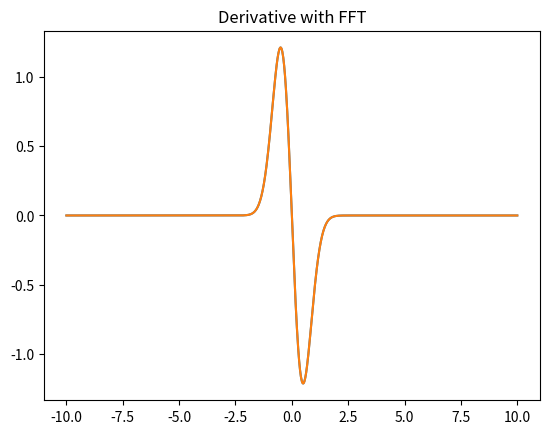
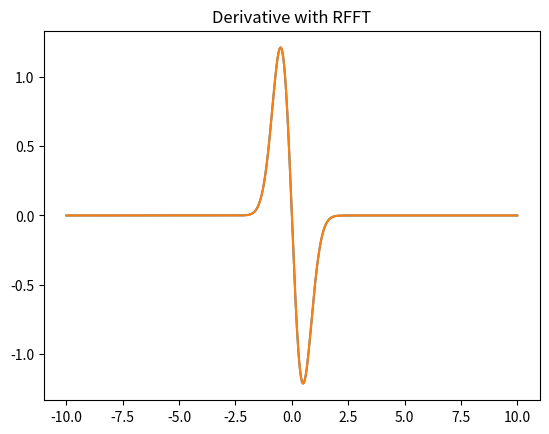

Reproduce these figures in Python, in order.
# -*- coding: utf-8 -*-

"""Computes the second derivative of a 1D Gaussian exp(-s*x**2)."""

import numpy as np
from scipy.fft import rfft, irfft, rfftfreq
from scipy.fft import fft, ifft, fftfreq
import matplotlib.pyplot as plt

# Make data ------------------------------------------------------------

N = 2**10
x = np.linspace(-10, 10, N)
dx = x[1] - x[0]

# Gaussian.
s = 2
f = np.exp(-s*x**2)

# FFT version ----------------------------------------------------------

# Fourier transform of Gaussian.
fq = fft(f)
q = fftfreq(N, d=dx/(2*np.pi))

# Derivative of Gaussian.
dfq = 1j*q*fq
df = ifft(dfq).real

plt.figure()
plt.title(r"Derivative with FFT")
plt.plot(x, df)
plt.plot(x, -2*x*s*f)
plt.show()

# RFFT version ---------------------------------------------------------

# Fourier transform of Gaussian.
fq = rfft(f)
q = rfftfreq(N, d=dx/(2*np.pi))

# Derivative of Gaussian.
dfq = 1j*q*fq
df = irfft(dfq).real

plt.figure()
plt.title(r"Derivative with RFFT")
plt.plot(x, df)
plt.plot(x, -2*x*s*f)
plt.show()
